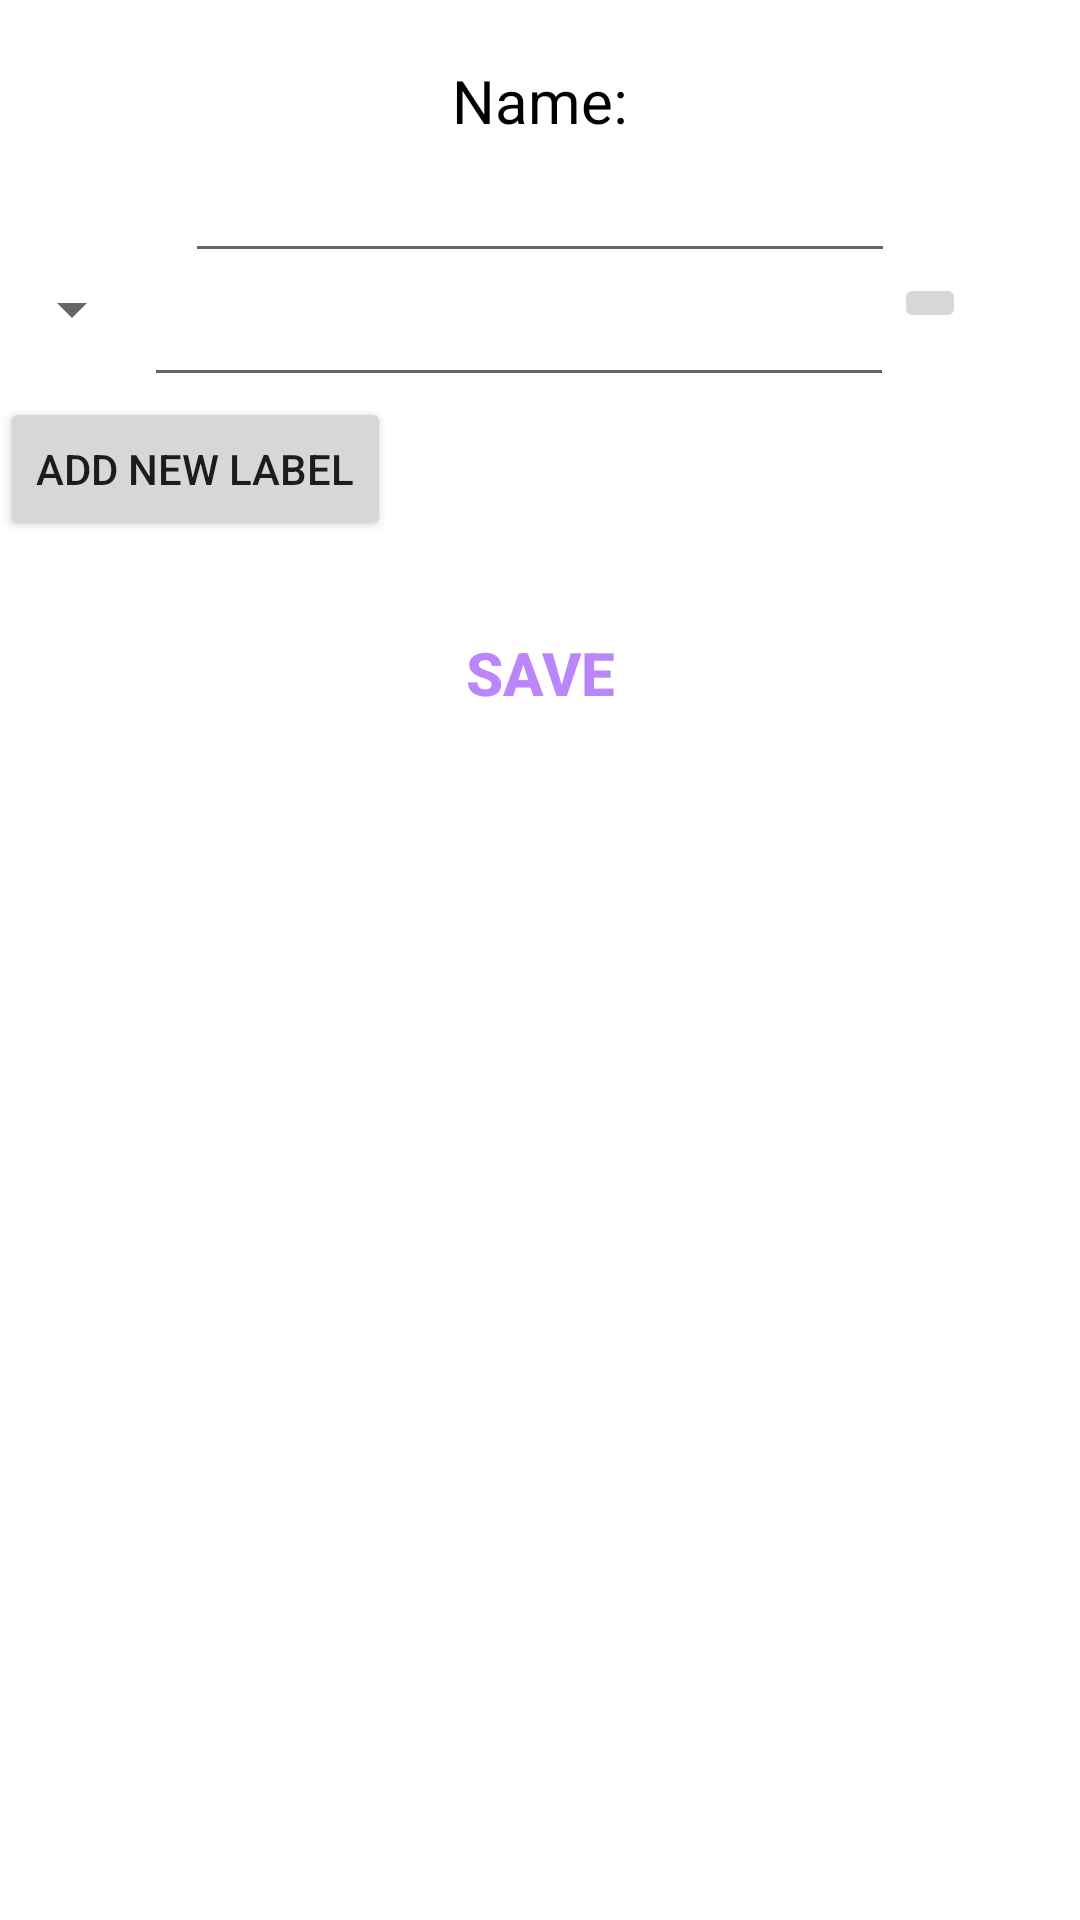

Write the Android layout XML for this screen, with the resource values it uses.
<!-- AndroidManifest.xml: application theme Theme.Assignment -->
<!-- res/layout/activity_event_edit.xml -->
<?xml version="1.0" encoding="utf-8"?>
<LinearLayout
    android:id="@+id/evenEditLL"
    xmlns:android="http://schemas.android.com/apk/res/android"
    xmlns:app="http://schemas.android.com/apk/res-auto"
    xmlns:tools="http://schemas.android.com/tools"
    android:layout_width="match_parent"
    android:layout_height="match_parent"
    android:orientation="vertical"
    tools:context=".EventEditActivity">

    <TextView
        android:layout_width="wrap_content"
        android:layout_height="wrap_content"
        android:layout_gravity="center"
        android:layout_marginTop="20dp"
        android:text="Name:"
        android:textSize="20sp"
        android:textAlignment="center"
        android:textColor="@color/black"/>

    <EditText
        android:id="@+id/eventNameET"
        android:layout_width="wrap_content"
        android:layout_height="wrap_content"
        android:layout_gravity="center"
        android:textSize="20sp"
        android:ems="10"
        android:inputType="text"/>

    <LinearLayout
        android:id="@+id/newListUnit"
        android:layout_width="match_parent"
        android:layout_height="wrap_content"
        android:orientation="horizontal">
    <Spinner
        android:id="@+id/spinner"
        android:layout_width="wrap_content"
        android:layout_height="wrap_content" />

    <EditText
        android:id="@+id/editTextNumberDecimal"
        android:layout_width="250dp"
        android:layout_height="wrap_content"
        android:ems="10"
        android:inputType="numberDecimal" />
        <ImageButton
            android:id="@+id/deletebtn"
            android:layout_width="wrap_content"
            android:layout_height="wrap_content"
            android:src="@drawable/ic_baseline_close_24"/>
    </LinearLayout>
    <Button
        android:id="@+id/newListbtn"
        android:layout_width="wrap_content"
        android:layout_height="wrap_content"
        android:text="Add New Label" />

    <Button
        android:layout_width="wrap_content"
        android:layout_height="wrap_content"
        android:layout_gravity="center"
        android:layout_marginTop="20dp"
        android:background="@null"
        android:onClick="saveEventAction"
        android:text="Save"
        android:textColor="@color/purple_200"
        android:textSize="20sp"
        android:textStyle="bold" />


</LinearLayout>
<!-- resources referenced by this layout -->
<resources>
  <color name="black">#FF000000</color>
  <color name="purple_200">#FFBB86FC</color>
  <style name="Theme.Assignment" parent="Theme.MaterialComponents.DayNight.NoActionBar">
          
          <item name="colorPrimary">@color/skyblue</item>
          <item name="colorPrimaryVariant">@color/purple_700</item>
          <item name="colorOnPrimary">@color/white</item>
          
          <item name="colorSecondary">@color/teal_200</item>
          <item name="colorSecondaryVariant">@color/teal_700</item>
          <item name="colorOnSecondary">@color/black</item>
          
          <item name="android:statusBarColor" tools:targetApi="l">?attr/colorPrimaryVariant</item>
          
      </style>
  <color name="skyblue">#28905A</color>
  <color name="purple_700">#FF3700B3</color>
  <color name="white">#FFFFFFFF</color>
  <color name="teal_200">#FF03DAC5</color>
  <color name="teal_700">#FF018786</color>
</resources>
